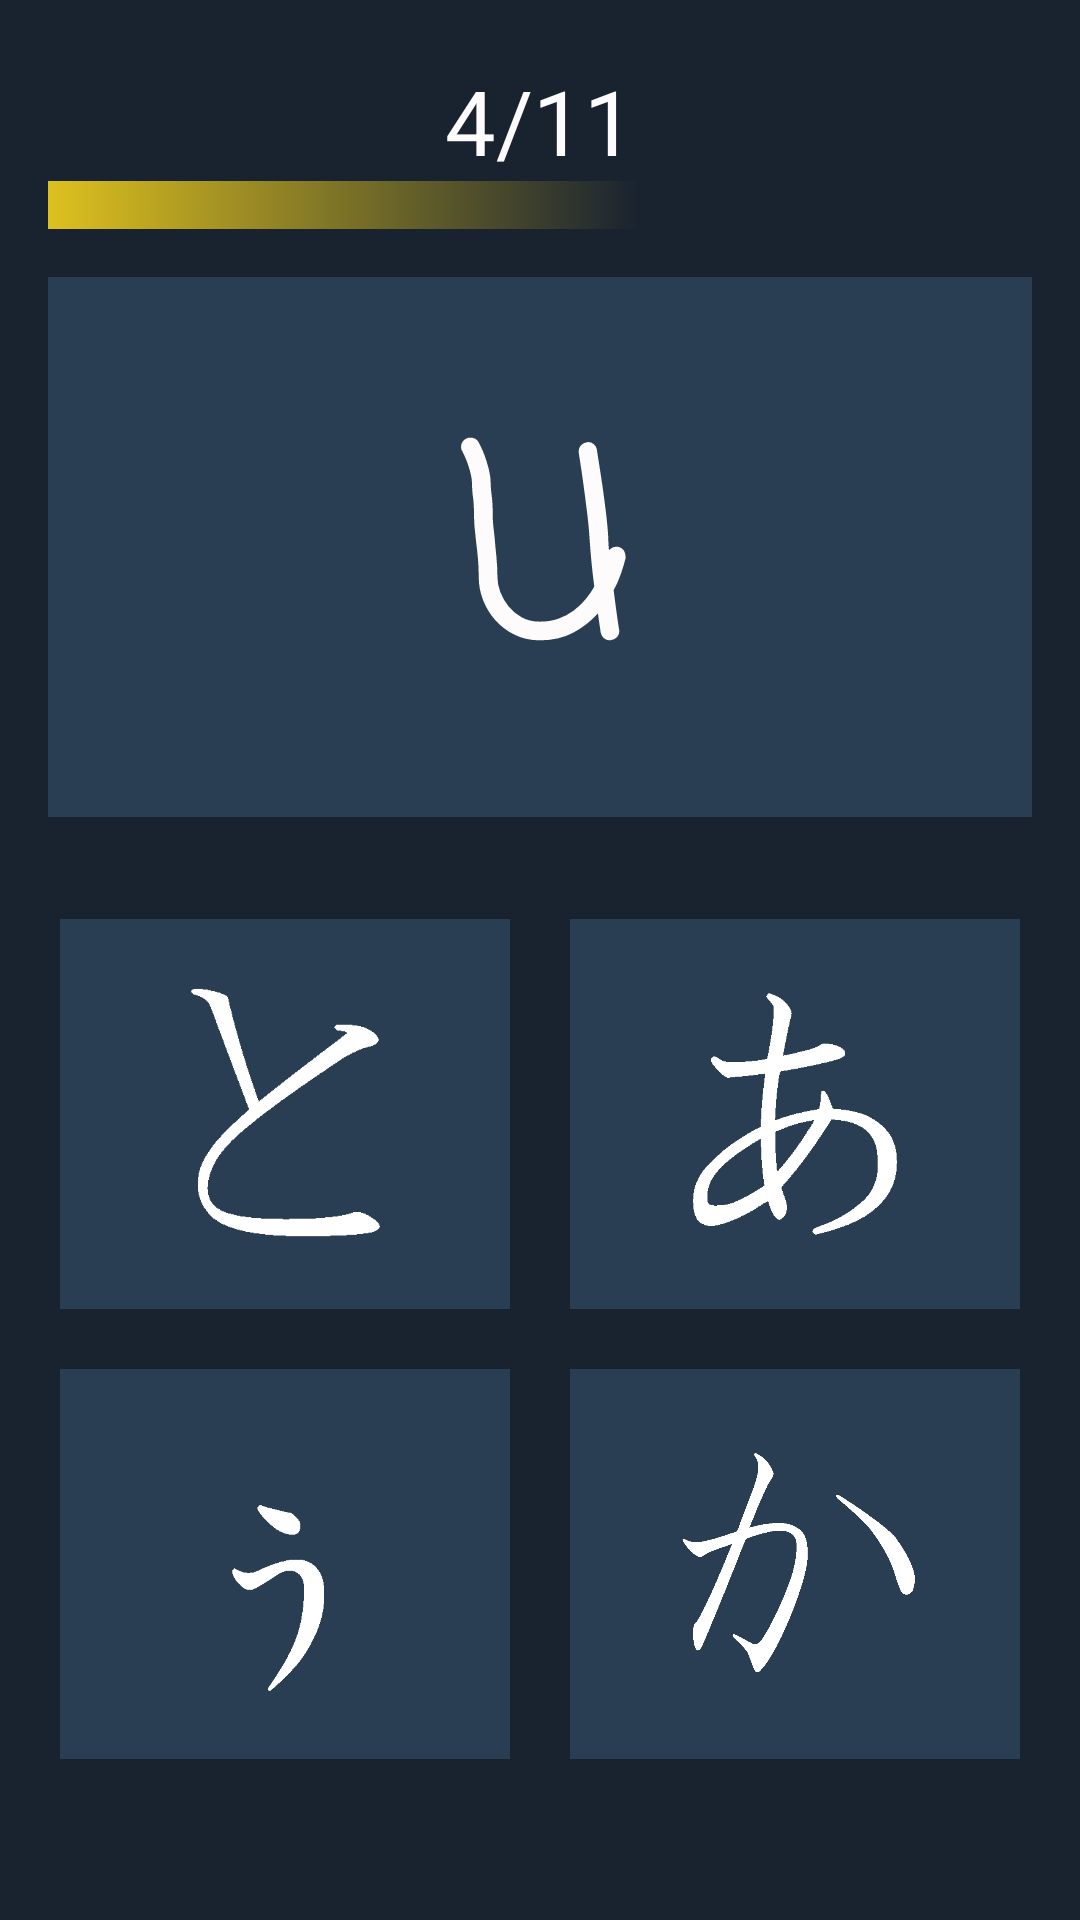

Produce the Android XML layout that renders to this screen, including the resource entries it uses.
<!-- AndroidManifest.xml: application theme AppTheme -->
<!-- res/layout/activity_next3.xml -->
<?xml version="1.0" encoding="utf-8"?>
<LinearLayout xmlns:android="http://schemas.android.com/apk/res/android"
    xmlns:tools="http://schemas.android.com/tools"
    android:layout_width="match_parent"
    android:layout_height="match_parent"
    xmlns:app="http://schemas.android.com/apk/res-auto"
    android:orientation="vertical"
    android:background="@color/colorPrimaryDark">

    <TextView
        android:id="@+id/txtScore"
        android:layout_width="match_parent"
        android:layout_height="wrap_content"
        android:text="4/11"
        android:textSize="30dp"
        android:textColor="@color/colorAccent"
        android:textAlignment="center"
        android:layout_marginTop="20dp"/>


    <ProgressBar
        android:id="@+id/progressBar"
        android:layout_width="fill_parent"
        android:layout_height="wrap_content"
        android:max="100"
        android:progress="60"
        android:layout_marginLeft="16dp"
        android:layout_marginRight="16dp"
        style="@style/Widget.AppCompat.ProgressBar.Horizontal"
        android:progressDrawable="@drawable/custom_progress"/>


    <TextView
        android:layout_width="match_parent"
        android:layout_height="180dp"
        android:layout_margin="16dp"
        android:text="u"
        android:textStyle="normal"
        android:fontFamily="casual"
        android:textAlignment="center"
        android:textSize="114dp"
        android:textColor="@color/colorAccent"
        android:background="@color/na"/>

    <LinearLayout
        android:layout_width="match_parent"
        android:layout_height="wrap_content"
        android:layout_marginTop="18dp"
        android:orientation="horizontal">


        <ImageView
            android:id="@+id/imgNa"
            android:layout_width="150dp"
            android:layout_height="130dp"
            android:layout_marginLeft="20dp"
            android:layout_marginRight="20dp"
            android:src="@drawable/to"
            android:background="@color/na"
            android:padding="14dp"
            android:scaleType="centerCrop"/>



        <ImageView
            android:id="@+id/imgO"
            android:layout_width="150dp"
            android:layout_height="130dp"
            android:layout_marginRight="5dp"
            android:background="@color/na"
            android:src="@drawable/o"
            android:padding="14dp"/>


    </LinearLayout>


    <LinearLayout
        android:layout_width="match_parent"
        android:layout_height="wrap_content"
        android:layout_marginTop="20dp"
        android:layout_marginBottom="40dp"
        android:orientation="horizontal"
        android:layout_weight="2.03">

        <ImageView
            android:id="@+id/imgU"
            android:layout_width="150dp"
            android:layout_height="130dp"
            android:layout_marginLeft="20dp"
            android:layout_marginRight="20dp"
            android:src="@drawable/uu"
            android:background="@color/na"
            android:padding="14dp"/>

        <ImageView
            android:id="@+id/imgWa"
            android:layout_width="150dp"
            android:layout_height="130dp"
            android:layout_marginRight="5dp"
            android:src="@drawable/kka"
            android:background="@color/na"
            android:padding="14dp"/>

    </LinearLayout>
</LinearLayout>
<!-- resources referenced by this layout -->
<resources>
  <color name="colorAccent">#FDFBFB</color>
  <color name="colorPrimaryDark">#192330</color>
  <color name="na">#2A3E53</color>
  <!-- drawable custom_progress (drawable) -->
  <?xml version="1.0" encoding="utf-8"?>
  <layer-list xmlns:android="http://schemas.android.com/apk/res/android" >
  
      <item>
          <shape>
              <gradient
                  android:endColor="@color/colorPrimaryDark"
                  android:startColor="#dec11e"
                  android:useLevel="true" />
  
          </shape>
      </item>
  
  
  </layer-list>
  <!-- drawable kka: png bitmap (drawable-v24, 9318 bytes) -->
  <!-- drawable o: png bitmap (drawable-v24, 5921 bytes) -->
  <!-- drawable to: png bitmap (drawable-v24, 3621 bytes) -->
  <!-- drawable uu: png bitmap (drawable-v24, 2796 bytes) -->
  <style name="AppTheme" parent="Theme.AppCompat.Light.DarkActionBar">
          
          <item name="colorPrimary">@color/colorPrimary</item>
          <item name="colorPrimaryDark">@color/colorPrimaryDark</item>
          <item name="colorAccent">@color/colorAccent</item>
      </style>
  <color name="colorPrimary">#233345</color>
</resources>
